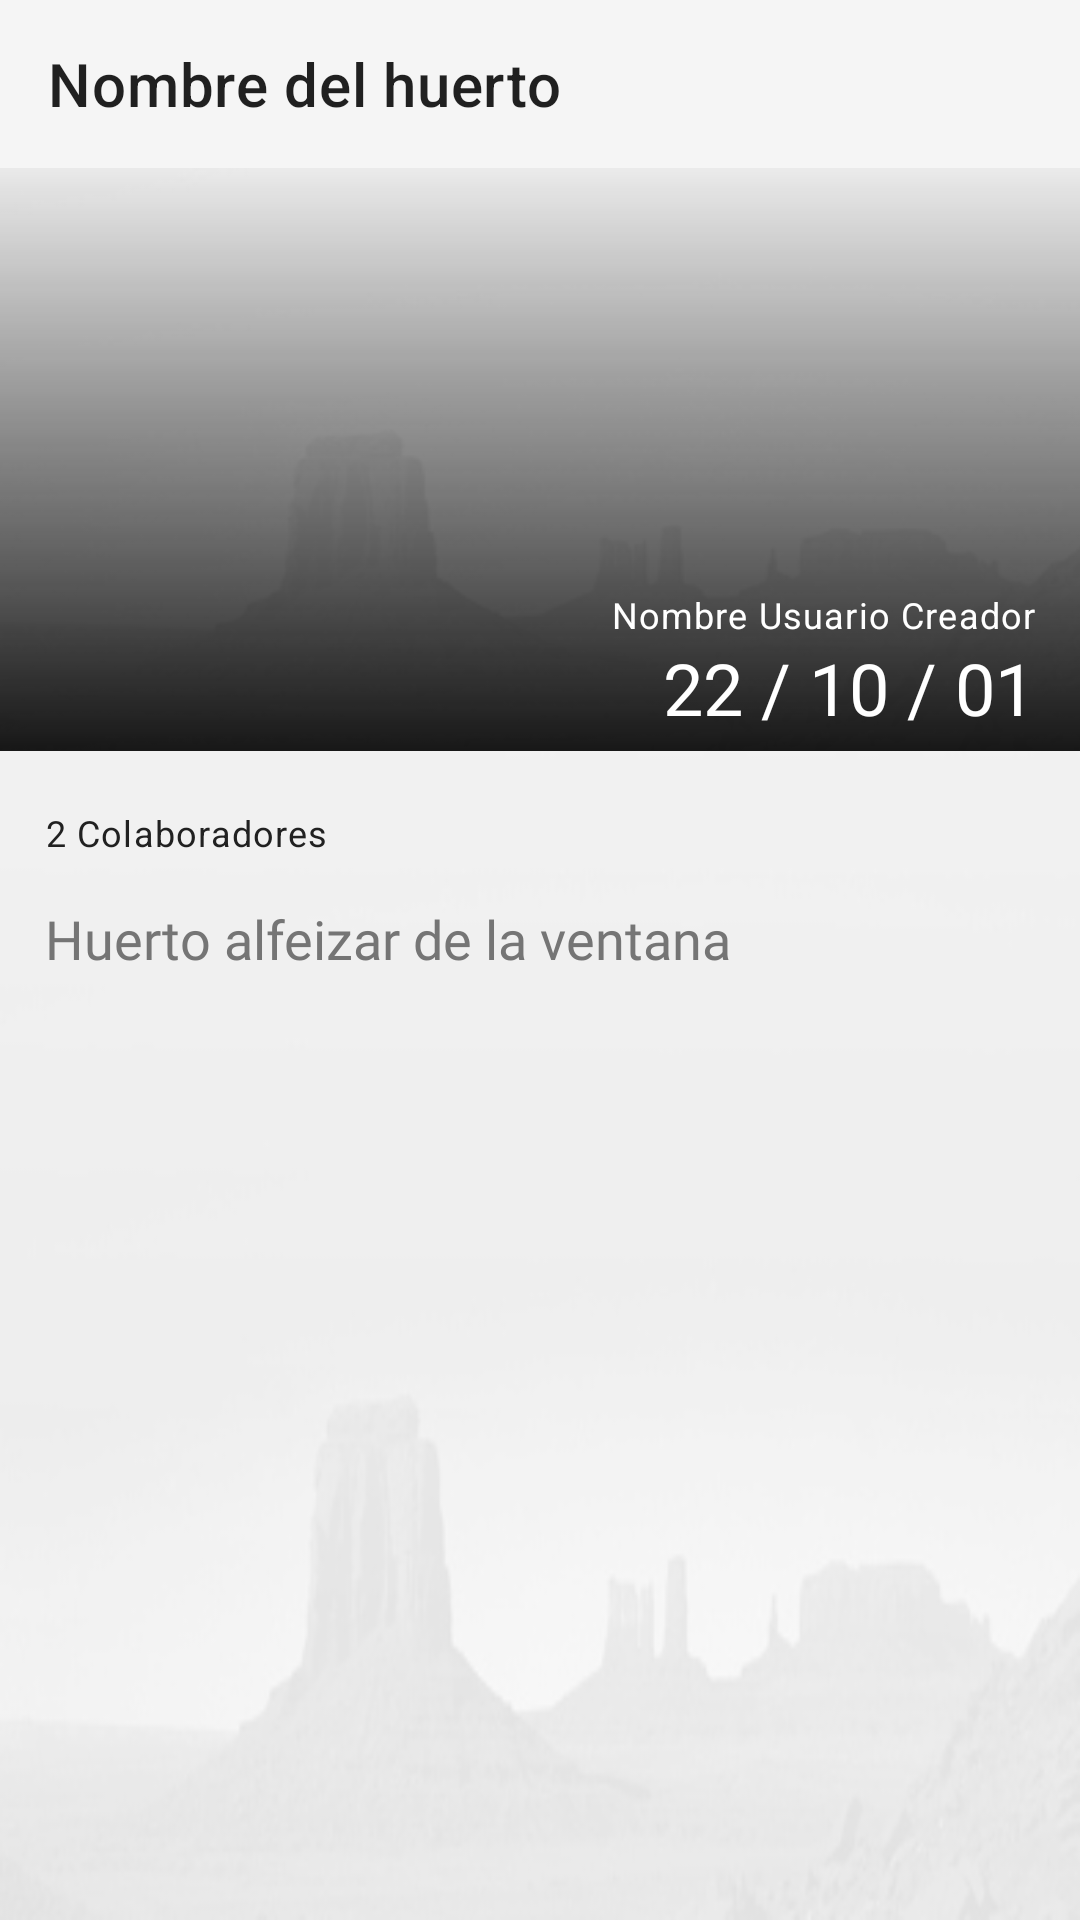

Reconstruct the res/layout file that produces this screen, plus the resources it refers to.
<!-- AndroidManifest.xml: application theme Theme.HuertAPP -->
<!-- res/layout/activity_detalle_huerto.xml -->
<?xml version="1.0" encoding="utf-8"?>
<LinearLayout
    xmlns:android="http://schemas.android.com/apk/res/android"
    xmlns:app="http://schemas.android.com/apk/res-auto"
    xmlns:tools="http://schemas.android.com/tools"
    android:layout_width="match_parent"
    android:layout_height="match_parent"
    android:orientation="vertical"
    android:background="@color/background_light"
    tools:context=".DetalleHuerto">

    <androidx.appcompat.widget.Toolbar
        android:id="@+id/toolbarDetalleHuerto"
        android:layout_width="match_parent"
        android:layout_height="wrap_content"
        app:title="Nombre del huerto"/>

    <ScrollView
        android:id="@+id/scrollViewDetallePlanta"
        android:layout_width="match_parent"
        android:layout_height="match_parent"
        android:background="@drawable/sin_huerto_light">

        <LinearLayout
            android:layout_width="match_parent"
            android:layout_height="wrap_content"
            android:orientation="vertical">


    <LinearLayout
        android:layout_width="match_parent"
        android:layout_height="wrap_content"
        android:orientation="vertical">

        <ImageView
            android:id="@+id/imgDetalleHuerto"
            android:layout_width="match_parent"
            android:layout_height="194dp"
            android:contentDescription="Imagen del huerto"
            android:scaleType="centerCrop"
            android:src="@drawable/sin_foto" />

        <LinearLayout
            android:layout_width="match_parent"
            android:layout_height="194dp"
            android:background="@drawable/gradient_black"
            android:alpha="0.9"
            android:layout_marginTop="-194dp"/>

        <TextView
            android:id="@+id/tvHuertoNombreUsuarioCreador"
            android:layout_width="match_parent"
            android:layout_height="wrap_content"
            android:layout_marginTop="-54dp"
            android:layout_marginRight="15dp"
            android:textAlignment="textEnd"
            android:text="Nombre Usuario Creador"
            android:textAppearance="?attr/textAppearanceCaption"
            android:textColor="@color/white" />

        <TextView
            android:id="@+id/tvHuertoFechaDetalleHuerto"
            android:layout_width="match_parent"
            android:layout_height="wrap_content"
            android:fontFamily="@font/roboto_slab"
            android:text="22 / 10 / 01"
            android:textSize="24sp"
            android:textColor="@color/white"
            android:textAlignment="textEnd"
            android:layout_marginLeft="15dp"
            android:layout_marginRight="15dp"
            android:layout_marginBottom="24dp"/>

        <TextView
            android:id="@+id/tvHuertoNumeroColaboradores"
            android:layout_width="match_parent"
            android:layout_height="wrap_content"
            android:paddingLeft="15dp"
            android:text="2 Colaboradores"
            android:textAppearance="?attr/textAppearanceCaption"
            android:textColor="@color/primary_text" />

        <TextView
            android:visibility="visible"
            android:id="@+id/tvHuertoDescripcionDetalleHuerto"
            android:layout_width="match_parent"
            android:layout_height="wrap_content"
            android:fontFamily="@font/roboto_light"
            android:text="Huerto alfeizar de la ventana"
            android:textSize="18sp"
            android:textColor="@color/secondary_text"
            android:lineHeight="24sp"
            android:paddingLeft="15dp"
            android:layout_marginTop="15dp"
            android:layout_marginRight="15dp"/>

    </LinearLayout>

            <androidx.recyclerview.widget.RecyclerView
        android:visibility="gone"
        android:id="@+id/rvDetalleHuerto"
        android:layout_width="match_parent"
        android:layout_height="match_parent"
        android:orientation="vertical"
        android:layout_marginTop="-14dp"/>

             <LinearLayout
        android:visibility="gone"
        android:id="@+id/llSinPlantas"
        android:layout_width="match_parent"
        android:layout_height="match_parent"
        android:gravity="start"
        android:orientation="vertical"
        android:padding="16dp"
        android:layout_marginTop="-34dp">

        
        <TextView
            android:visibility="gone"
            android:id="@+id/tvPlantaNombre"
            android:layout_width="wrap_content"
            android:layout_height="wrap_content"
            android:text="Huerto sin plantas"
            android:textAppearance="?attr/textAppearanceHeadline6"
            android:fontFamily="@font/roboto_slab"
            android:textSize="18sp"
            android:textColor="@color/primary"
            />
        <TextView
            android:id="@+id/tvPlantaDescripcion"
            android:layout_width="wrap_content"
            android:layout_height="wrap_content"
            android:layout_marginTop="8dp"
            android:layout_marginBottom="14dp"
            android:textAlignment="textStart"
            android:text="Añade plantas al huerto para poder llevar a cabo el registro de las actividades realizadas"
            android:textAppearance="?attr/textAppearanceBody2"
            android:textColor="?android:attr/textColorSecondary"
            android:fontFamily="@font/roboto"
            android:lineHeight="20sp"
            android:textSize="14sp"
            android:textStyle="normal"
            />

        <Button
            android:id="@+id/btnCrearPrimeraPlanta"
            android:layout_width="wrap_content"
            android:layout_height="64dp"
            android:text="AÑADIR PLANTA"
            style="?attr/colorButtonNormal"
            />

    </LinearLayout>

        </LinearLayout>

    </ScrollView>

</LinearLayout>
<!-- resources referenced by this layout -->
<resources>
  <color name="background_light">#f5f5f5</color>
  <color name="primary">#009688</color>
  <color name="primary_text">#212121</color>
  <color name="secondary_text">#757575</color>
  <color name="white">#FFFFFFFF</color>
  <!-- drawable gradient_black (drawable-v24) -->
  <?xml version="1.0" encoding="utf-8"?>
  <shape xmlns:android="http://schemas.android.com/apk/res/android">
      <gradient
          android:angle="90"
          android:startColor="@color/black">
      </gradient>
  </shape>
  <!-- drawable sin_foto: jpg bitmap (drawable, 12585 bytes) -->
  <!-- drawable sin_huerto_light: jpg bitmap (drawable-v24, 12946 bytes) -->
  <style name="Theme.HuertAPP" parent="Theme.MaterialComponents.DayNight.NoActionBar">
          
          
          
          <item name="colorPrimary">@color/primary</item>
          <item name="colorPrimaryVariant">@color/primary_dark</item>
          <item name="colorOnPrimary">@color/white</item>
          
          <item name="colorSecondary">@color/accent</item>
          <item name="colorSecondaryVariant">@color/accent_dark</item>
          <item name="colorOnSecondary">@color/white</item>
          
          <item name="android:statusBarColor" tools:targetApi="l">?attr/colorPrimaryVariant</item>
          
      </style>
  <color name="black">#FF000000</color>
  <color name="primary_dark">#00796B</color>
  <color name="accent">#CDDC39</color>
  <color name="accent_dark">#A0AC2E</color>
</resources>
